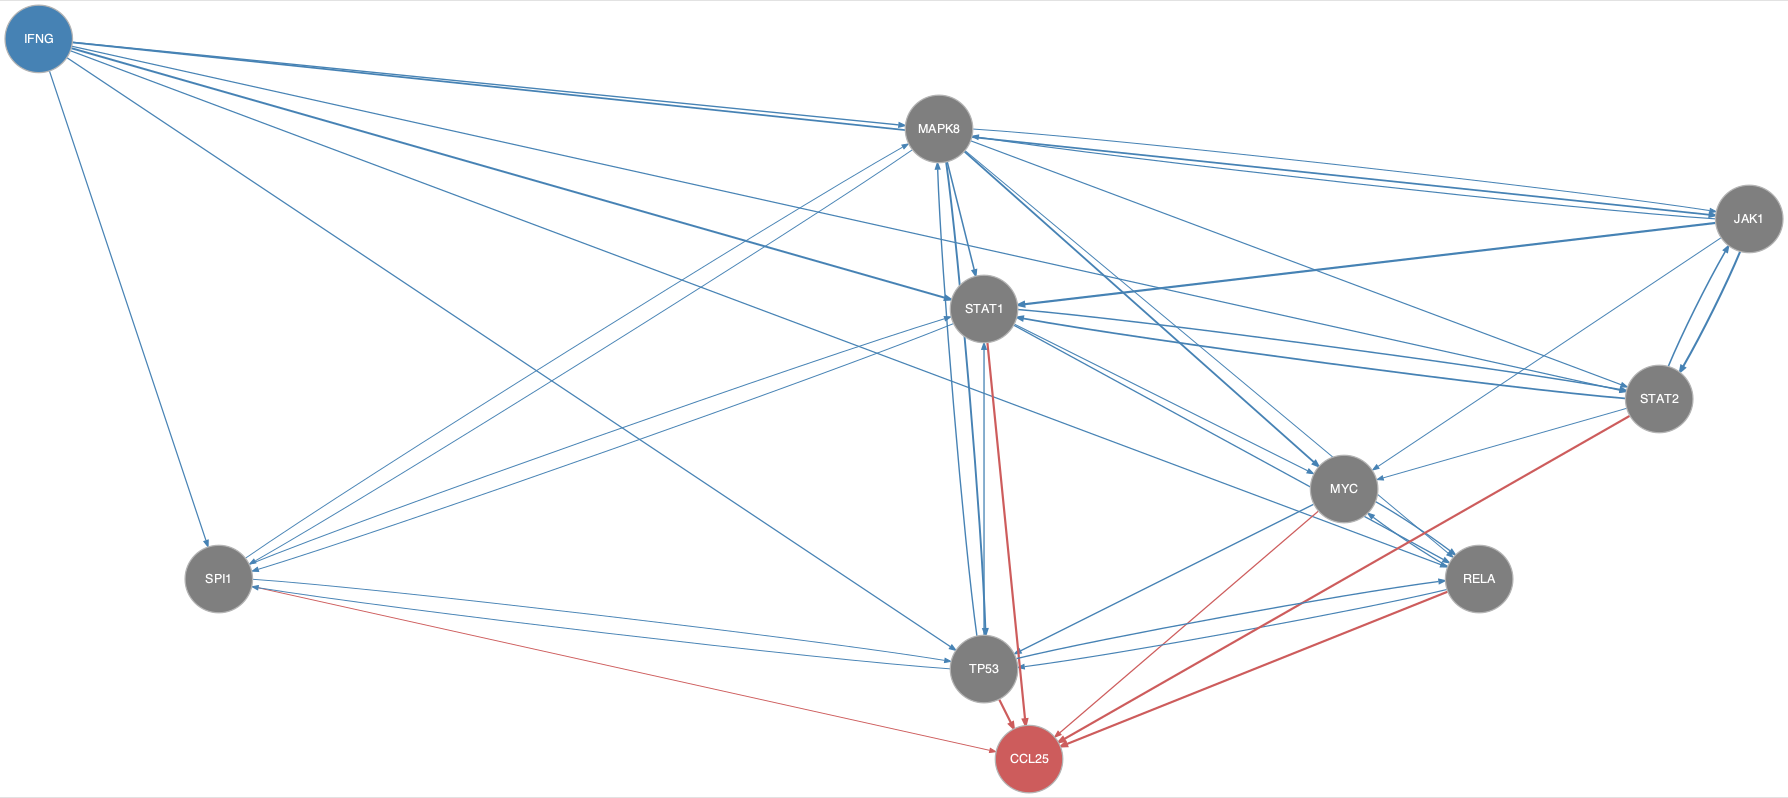

Values plotted in this chart, from the file beside it:
from	to
IFNG	JAK1
IFNG	MAPK8
IFNG	RELA
IFNG	SPI1
IFNG	STAT1
IFNG	STAT2
IFNG	TP53
JAK1	MAPK8
JAK1	MYC
JAK1	STAT1
JAK1	STAT2
MAPK8	JAK1
MAPK8	MYC
MAPK8	RELA
MAPK8	SPI1
MAPK8	STAT1
MAPK8	STAT2
MAPK8	TP53
MYC	RELA
MYC	TP53
RELA	MYC
RELA	TP53
SPI1	MAPK8
SPI1	STAT1
SPI1	TP53
STAT1	MYC
STAT1	RELA
STAT1	SPI1
STAT1	STAT2
STAT2	JAK1
STAT2	MYC
STAT2	STAT1
TP53	MAPK8
TP53	RELA
TP53	SPI1
TP53	STAT1
MYC	CCL25
RELA	CCL25
SPI1	CCL25
STAT1	CCL25
STAT2	CCL25
TP53	CCL25
